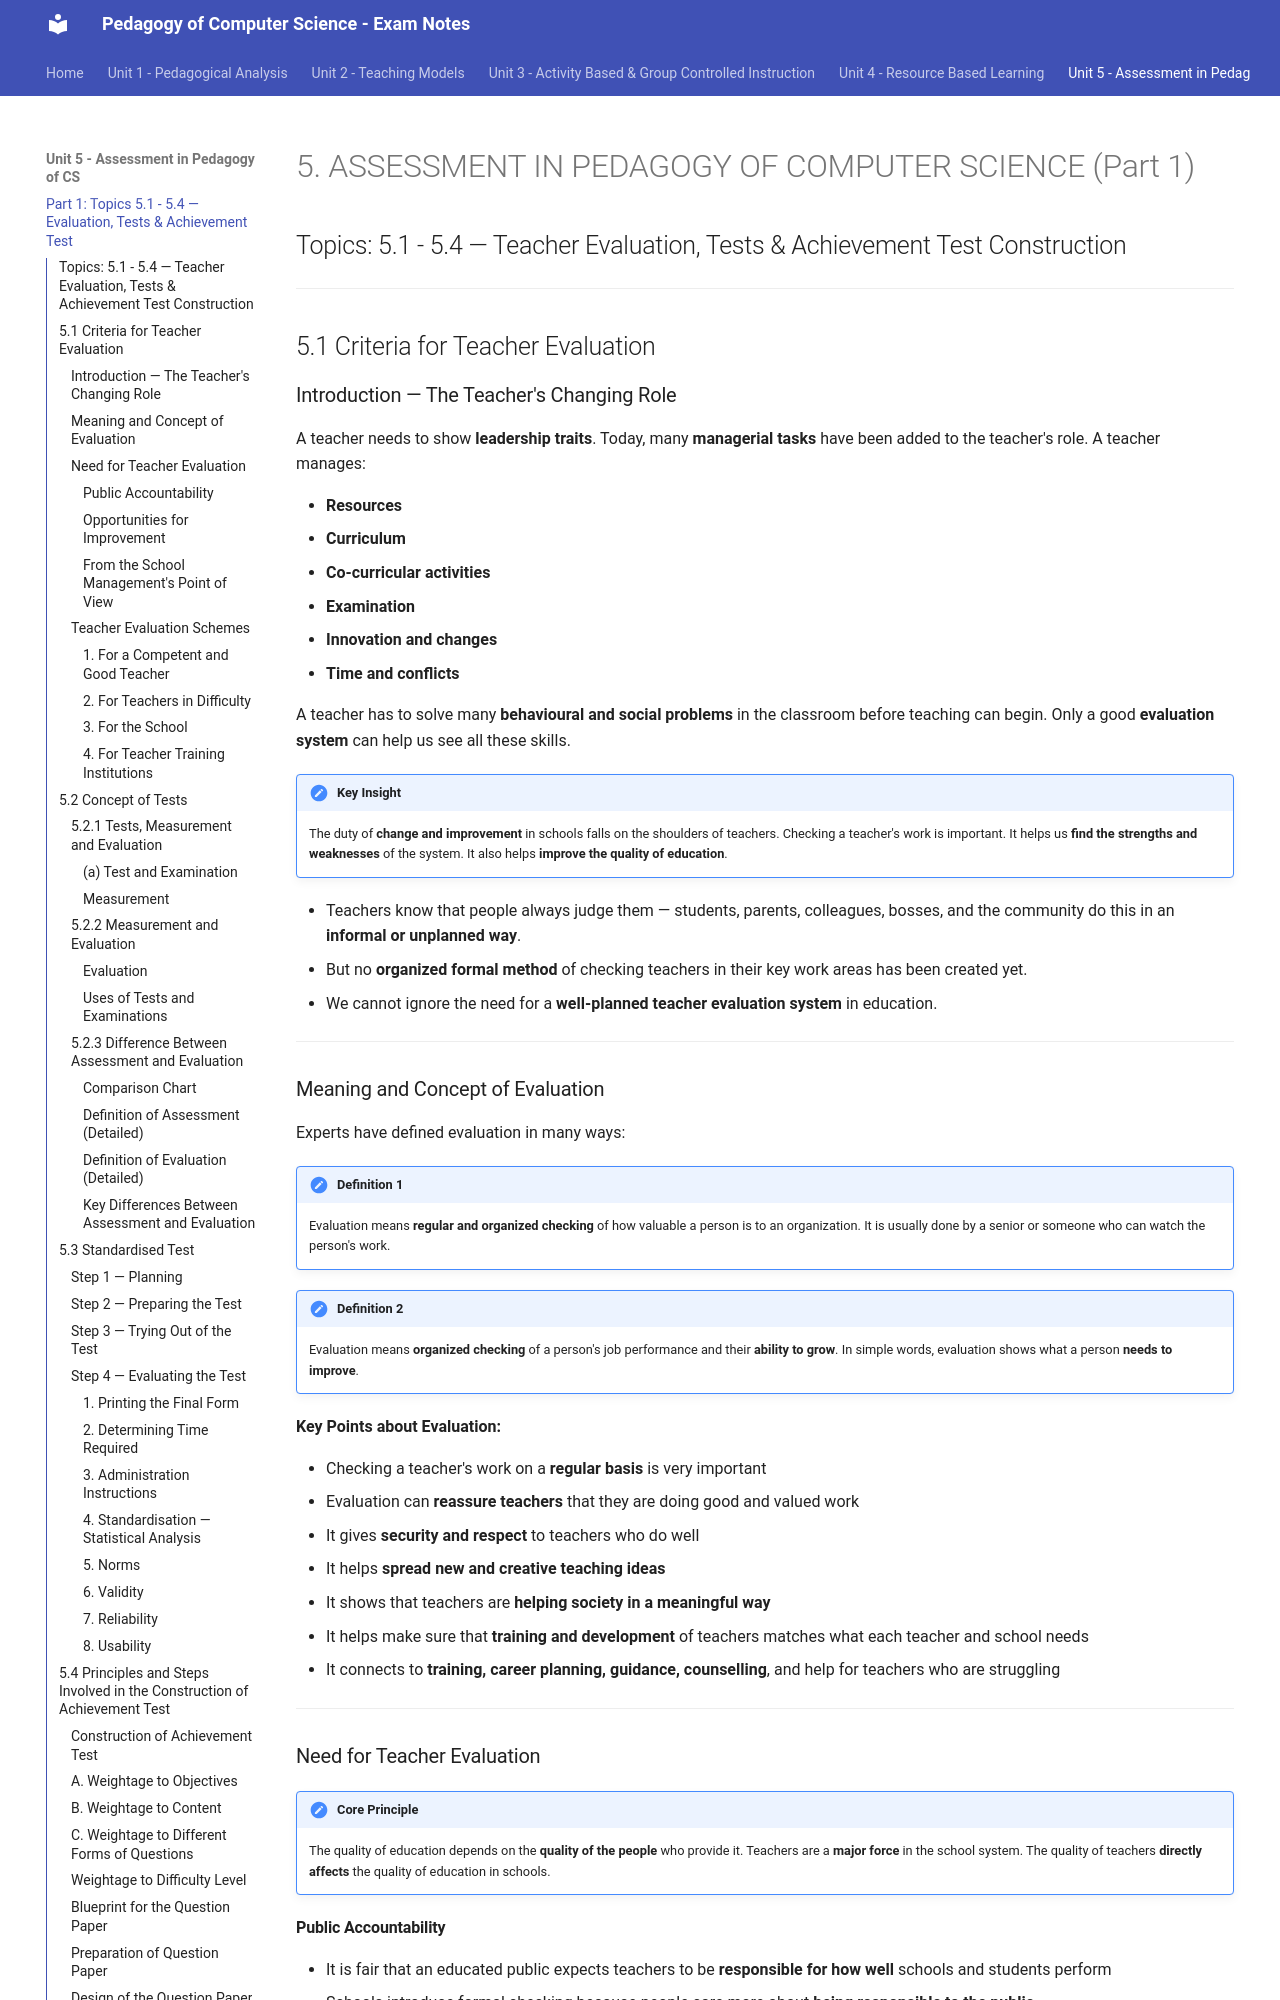

repository: praveen-hari/computer · page: unit5/1-assessment-part1/index.html · generator: mkdocs

# 5. ASSESSMENT IN PEDAGOGY OF COMPUTER SCIENCE (Part 1)
## Topics: 5.1 - 5.4 — Teacher Evaluation, Tests & Achievement Test Construction

---

## 5.1 Criteria for Teacher Evaluation

### Introduction — The Teacher's Changing Role

A teacher needs to show **leadership traits**. Today, many **managerial tasks** have been added to the teacher's role. A teacher manages:

- **Resources**
- **Curriculum**
- **Co-curricular activities**
- **Examination**
- **Innovation and changes**
- **Time and conflicts**

A teacher has to solve many **behavioural and social problems** in the classroom before teaching can begin. Only a good **evaluation system** can help us see all these skills.

!!! important "Key Insight"
    The duty of **change and improvement** in schools falls on the shoulders of teachers. Checking a teacher's work is important. It helps us **find the strengths and weaknesses** of the system. It also helps **improve the quality of education**.

- Teachers know that people always judge them — students, parents, colleagues, bosses, and the community do this in an **informal or unplanned way**.
- But no **organized formal method** of checking teachers in their key work areas has been created yet.
- We cannot ignore the need for a **well-planned teacher evaluation system** in education.

---

### Meaning and Concept of Evaluation

Experts have defined evaluation in many ways:

!!! note "Definition 1"
    Evaluation means **regular and organized checking** of how valuable a person is to an organization. It is usually done by a senior or someone who can watch the person's work.

!!! note "Definition 2"
    Evaluation means **organized checking** of a person's job performance and their **ability to grow**. In simple words, evaluation shows what a person **needs to improve**.

**Key Points about Evaluation:**

- Checking a teacher's work on a **regular basis** is very important
- Evaluation can **reassure teachers** that they are doing good and valued work
- It gives **security and respect** to teachers who do well
- It helps **spread new and creative teaching ideas**
- It shows that teachers are **helping society in a meaningful way**
- It helps make sure that **training and development** of teachers matches what each teacher and school needs
- It connects to **training, career planning, guidance, counselling**, and help for teachers who are struggling

---

### Need for Teacher Evaluation

!!! important "Core Principle"
    The quality of education depends on the **quality of the people** who provide it. Teachers are a **major force** in the school system. The quality of teachers **directly affects** the quality of education in schools.
